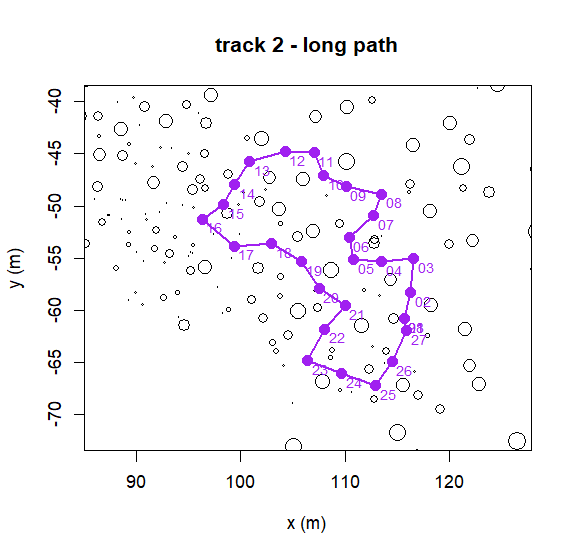

The data file committed next to this chart (first rows):
x, y, id
0, 0, 01
0.667, 2.453, 02
0.937, 5.7, 03
-2.156, 5.429, 04
-4.792, 5.598, 05
-5.262, 7.694, 06
-2.877, 9.791, 07
-2.133, 11.89, 08
-5.519, 12.6, 09
-7.671, 13.66, 10
-8.617, 15.87, 11
-11.38, 15.98, 12
-14.77, 15, 13
-16.21, 12.81, 14
-17.29, 10.9, 15
-19.35, 9.49, 16
-16.24, 6.91, 17
-12.67, 7.186, 18
-9.781, 5.434, 19
-8.128, 2.855, 20
-5.636, 1.19, 21
-7.607, -1.044, 22
-9.239, -4.033, 23
-5.973, -5.334, 24
-2.726, -6.418, 25
-1.11, -4.177, 26
0.277, -1.189, 27
0, 0, 28
0, 0, 01
